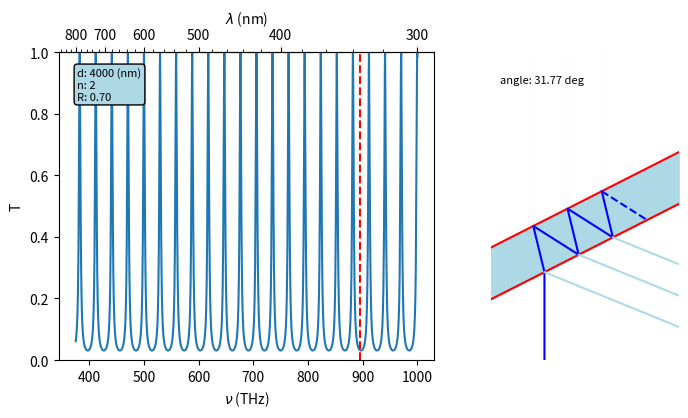

Write Python code to recreate this figure. (Note: this script raises an exception after producing the figure.)
# -*- coding: utf-8 -*-
"""
Created on Tue Jul 30 15:55:47 2024

[redacted]
"""
import numpy as np
import matplotlib.pyplot as plt
import matplotlib.animation as animation
import matplotlib.gridspec as gridspec
from matplotlib.ticker import (
    AutoLocator, AutoMinorLocator)

def delta(lamb,d,n,angle):
    return 2*np.pi/lamb*n*d*np.cos(angle)


d = 4000*1e-9 
n = 1.5
angle = np.pi/6
lambscan = np.linspace(300*1e-9,800*1e-9,10000)
nuscan = 3e8/lambscan
deltascan = delta(lambscan,d,n,angle)

def lamb2nu(x):
    return 3e8 / x

def nu2lamb(x):
    return 3e8 / (x*1e12) / 1e-9

R = 0.7

F = 4*R/(1-R)**2

fscan = 1/(1+F*np.sin(deltascan)**2)

fig = plt.figure(figsize=(8,4))
gs = gridspec.GridSpec(1, 2, width_ratios=[2, 1]) 
#fig.tight_layout()
ax = fig.add_subplot(gs[0])

line1 = ax.plot(nuscan/1e12,fscan)[0]
ax.plot([nuscan[700]/1e12,nuscan[700]/1e12],[0,1],color='red',linestyle='dashed')
ax.set_ylim(0,1)
ax.set_ylabel('T')
ax.set_xlabel(r'$\nu$' + ' (THz)')


secax = ax.secondary_xaxis('top', functions=(nu2lamb,lamb2nu))
secax.xaxis.set_minor_locator(AutoMinorLocator())
secax.set_xlabel(r'$\lambda$' +  ' (nm)')

# setup info box
infobox = ''
infobox += 'd: ' + "{:.0f}".format(d/1e-9) + ' (nm)\n' 
infobox += 'n: ' + "{:.0f}".format(n) + '\n' 
infobox += 'R: ' + "{:.2f}".format(R) + ' ' 
props = dict(boxstyle='round', facecolor='lightblue', alpha=1) 
ax.text(0.05,0.95,infobox, fontsize=8,bbox=props,verticalalignment='top',transform=ax.transAxes)

ax2 = fig.add_subplot(gs[1])
ax2.set_xlim(-2,5)
ax2.set_ylim(-4,10)
ax2.axis('off')
text1 = ax2.text(0.05,0.9,'angle',transform=ax2.transAxes,backgroundcolor='white',fontsize=8)

def betaangle(alpha,n):
   return np.arcsin(np.sin(alpha)*1/n)


dfilm = 2
filmtop = ax2.plot([],[],color='red')[0]
filmbottom = ax2.plot([],[],color='red')[0]
film = ax2.fill_between([],[],[],color='lightblue')
pattern = ax2.plot([],[],color='blue')[0]
patternfinal = ax2.plot([],[],color='blue',linestyle='dashed')[0]
linetop1 = ax2.plot([],[],color='lightblue')[0]  
linetop2 = ax2.plot([],[],color='lightblue')[0]  
linetop3 = ax2.plot([],[],color='lightblue')[0]  
linetop4 = ax2.plot([],[],color='lightblue')[0]  
linebottom1 = ax2.plot([],[],color='lightblue')[0]  
linebottom2 = ax2.plot([],[],color='lightblue')[0]  
linebottom3 = ax2.plot([],[],color='lightblue')[0]  
linebottom4 = ax2.plot([],[],color='lightblue')[0]  



def createpattern(alpha):

  xfilmbottom = [-5,0,5]
  yfilmbottom = [-5*np.tan(alpha),0,5*np.tan(alpha)]
  
  xfilmtop = [-5,0,5]
  yfilmtop = [dfilm/np.cos(alpha)-5*np.tan(alpha),0+dfilm/np.cos(alpha),dfilm/np.cos(alpha)+5*np.tan(alpha)]

  def reflbottom(x0,y0):
    beta = betaangle(alpha,n)
    dist = dfilm/np.cos(beta)
    x1 = x0-dist*np.sin(alpha-beta)
    y1 = y0+dist*np.cos(alpha-beta)
    return x1,y1

  def refltop(x0,y0):
    beta = betaangle(alpha,n)
    dist = dfilm/np.cos(beta)
    x1 = x0+dist*np.sin(alpha+beta)
    y1 = y0-dist*np.cos(alpha+beta)
    return x1,y1

  xray = [0,0]
  yray = [-5,0]
  xrayfinal = []
  yrayfinal = []
    
  linetop1x = []
  linetop1y = []
  linetop2x = []
  linetop2y = []
  linetop3x = []
  linetop3y = []

  linebottom1x = []
  linebottom1y = []
  linebottom2x = []
  linebottom2y = []
  linebottom3x = []
  linebottom3y = []
  
  linebottom3x.append(0)
  linebottom3y.append(0)
  linebottom3x.append(0+20*np.sin(2*alpha))
  linebottom3y.append(0-20*np.cos(2*alpha))
    
  xn, yn = reflbottom(xray[1],yray[1])
  xray.append(xn)
  yray.append(yn)
  linetop1x.append(xn)
  linetop1y.append(yn)
  linetop1x.append(xn)
  linetop1y.append(yn+10)
  xn, yn = refltop(xray[2],yray[2])
  xray.append(xn)
  yray.append(yn)
  linebottom1x.append(xn)
  linebottom1y.append(yn)
  linebottom1x.append(xn+20*np.sin(2*alpha))
  linebottom1y.append(yn-20*np.cos(2*alpha))
  xn, yn = reflbottom(xray[3],yray[3])
  xray.append(xn)
  yray.append(yn)
  linetop2x.append(xn)
  linetop2y.append(yn)
  linetop2x.append(xn)
  linetop2y.append(yn+10)
  xn, yn = refltop(xray[4],yray[4])
  xray.append(xn)
  yray.append(yn)
  linebottom2x.append(xn)
  linebottom2y.append(yn)
  linebottom2x.append(xn+20*np.sin(2*alpha))
  linebottom2y.append(yn-20*np.cos(2*alpha))
  xn, yn = reflbottom(xray[5],yray[5])
  xray.append(xn)
  yray.append(yn)
  linetop3x.append(xn)
  linetop3y.append(yn)
  linetop3x.append(xn)
  linetop3y.append(yn+10)
  xrayfinal.append(xn)
  yrayfinal.append(yn)
  xn, yn = refltop(xn,yn)
  xrayfinal.append(xn)
  yrayfinal.append(yn)
  
  return (xfilmbottom,yfilmbottom,xfilmtop,yfilmtop,xray,yray,
          linetop1x,linetop1y,linetop2x,linetop2y,linetop3x,linetop3y,
          linebottom1x,linebottom1y,linebottom2x,linebottom2y,linebottom3x,linebottom3y,xrayfinal,yrayfinal)
  


steps = 1000

def animate(k):
    
   global film 
   print(k) 
   angle = np.pi/6+k/steps*np.pi/6 
   deltascan = delta(lambscan,d,n,angle)
   fscan = 1/(1+F*np.sin(deltascan)**2)
   
   flambda = fscan[700]
   
   line1.set_ydata(fscan)
   text1.set_text('angle: ' + "{:.2f}".format(angle/np.pi*180)+' deg')
   
   (xfilmbottom,yfilmbottom,xfilmtop,yfilmtop,xray,yray,
      linetop1x,linetop1y,linetop2x,linetop2y,linetop3x,linetop3y,
      linebottom1x,linebottom1y,linebottom2x,linebottom2y,linebottom3x,linebottom3y,
      xrayfinal,yrayfinal) = createpattern(angle)
   linetop1.set_xdata(linetop1x)
   linetop1.set_ydata(linetop1y)
   linetop1.set_alpha(flambda)
   linetop2.set_xdata(linetop2x)
   linetop2.set_ydata(linetop2y)
   linetop2.set_alpha(flambda)
   linetop3.set_xdata(linetop3x)
   linetop3.set_ydata(linetop3y)
   linetop3.set_alpha(flambda)
   
   linebottom1.set_xdata(linebottom1x)
   linebottom1.set_ydata(linebottom1y)
   linebottom1.set_alpha(1-flambda)
   linebottom2.set_xdata(linebottom2x)
   linebottom2.set_ydata(linebottom2y)
   linebottom2.set_alpha(1-flambda)
   linebottom3.set_xdata(linebottom3x)
   linebottom3.set_ydata(linebottom3y)
   linebottom3.set_alpha(1-flambda)

   filmbottom.set_xdata(xfilmbottom)
   filmbottom.set_ydata(yfilmbottom)
   filmtop.set_xdata(xfilmtop)
   filmtop.set_ydata(yfilmtop)
   pattern.set_xdata(xray)
   pattern.set_ydata(yray)
   patternfinal.set_xdata(xrayfinal)
   patternfinal.set_ydata(yrayfinal)
   
   film.remove()
   film = ax2.fill_between(xfilmbottom,yfilmtop,yfilmbottom,color='lightblue')
  
   
  
    
    
anim = animation.FuncAnimation(fig,animate,interval=1,frames=steps)
anim.save('airy.mp4',fps=25,dpi=300)